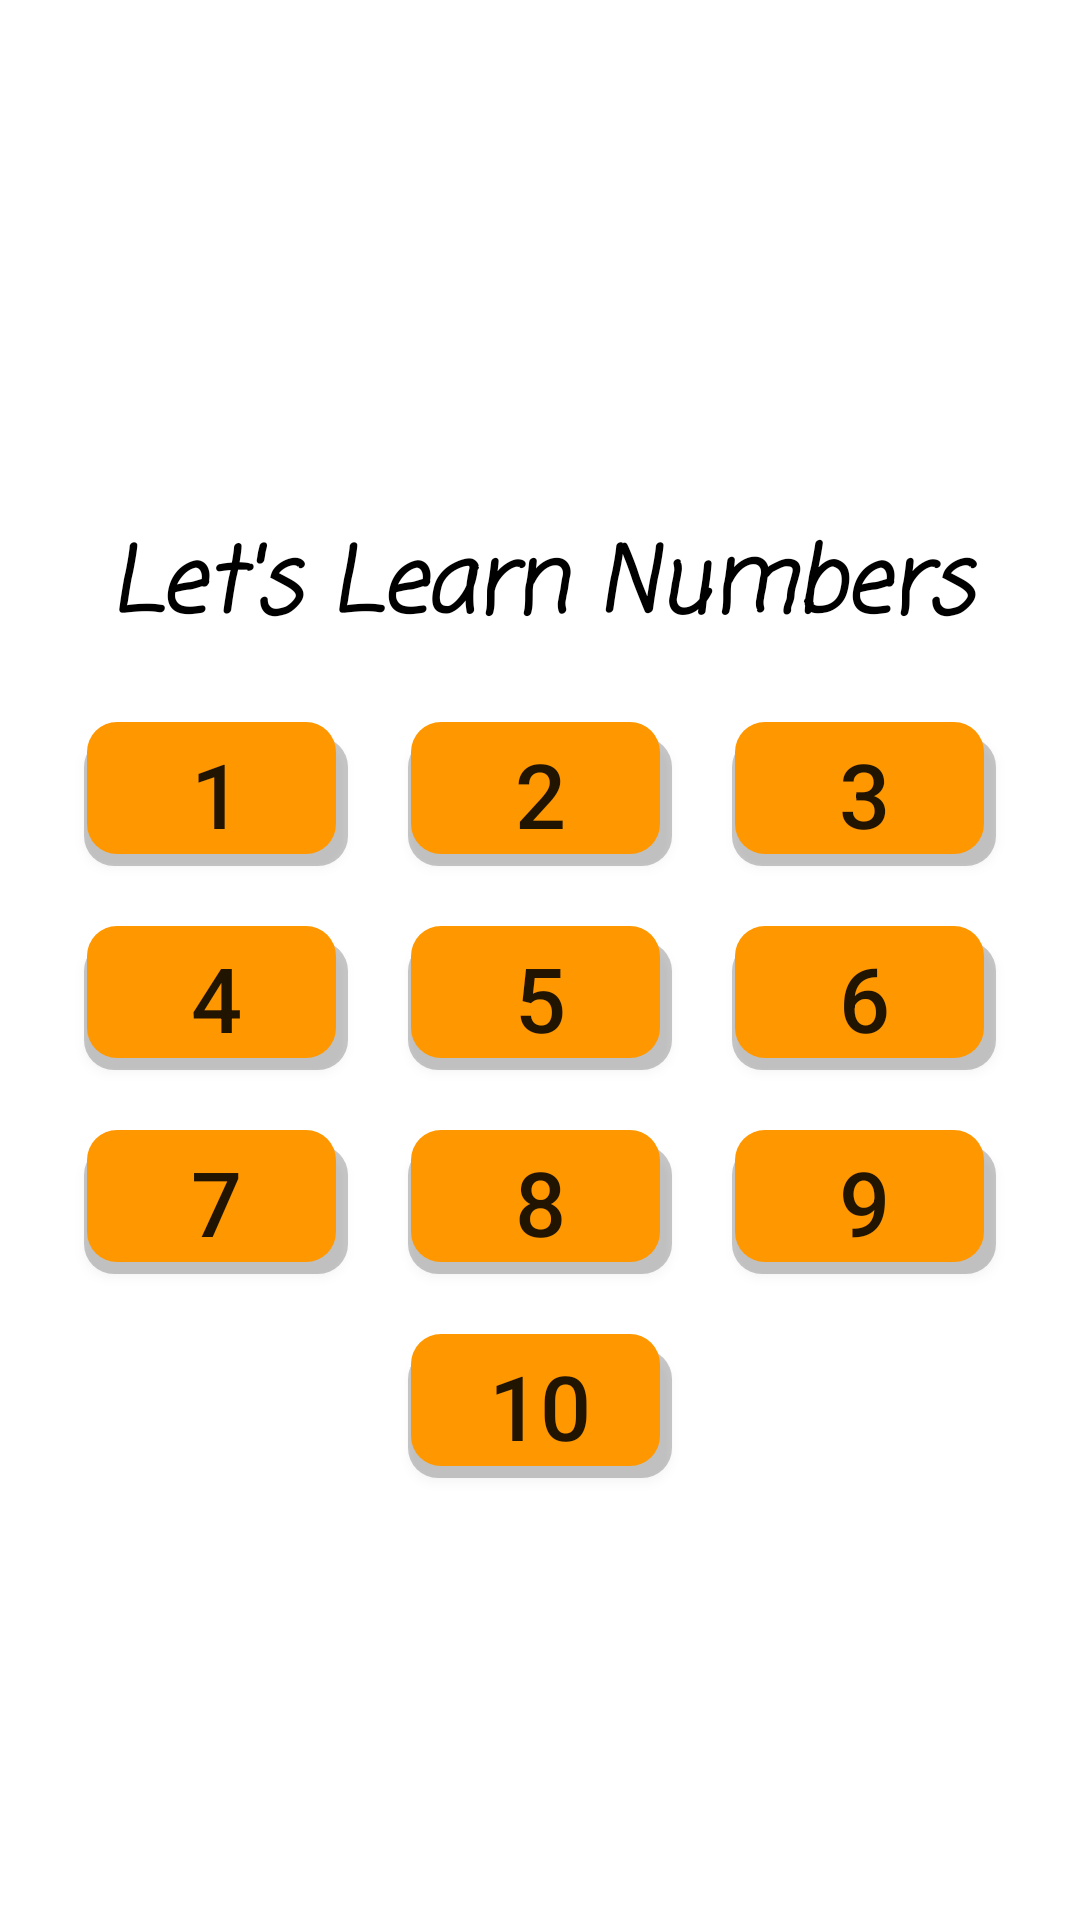

Here is an Android app screen rendered from its layout file. Give the layout XML and the strings, colors and styles it references.
<!-- AndroidManifest.xml: application theme Theme.LearningNumbersForKids -->
<!-- res/layout/fragment_home_page.xml -->
<?xml version="1.0" encoding="utf-8"?>
<LinearLayout xmlns:android="http://schemas.android.com/apk/res/android"
    xmlns:tools="http://schemas.android.com/tools"
    android:layout_width="match_parent"
    android:layout_height="match_parent"
    xmlns:app="http://schemas.android.com/apk/res-auto"
    android:orientation="vertical"
    android:layout_margin="10dp"
    android:id="@+id/HomePage"
    tools:context=".HomePageFragment">

    <ImageView
        android:id="@+id/logoHome"
        android:layout_width="128dp"
        android:layout_height="128dp"
        android:layout_marginTop="45dp"
        app:srcCompat="@drawable/read"
        android:layout_gravity="center"/>
    <TextView
        android:layout_width="match_parent"
        android:layout_height="wrap_content"
        android:fontFamily="casual"
        android:text="Let's Learn Numbers"
        android:textAlignment="center"
        android:textColor="@color/Black"
        android:textSize="30sp"
        android:textStyle="bold|italic" />
    <LinearLayout
        android:layout_width="match_parent"
        android:layout_height="wrap_content"
        android:orientation="horizontal"
        android:layout_marginTop="12dp"
        android:gravity="center">

        <Button
            android:id="@+id/No1"
            android:layout_width="wrap_content"
            android:layout_height="wrap_content"
            android:layout_margin="10dp"
            android:background="@drawable/btn_shape"
            android:text="1"
            android:textSize="30sp"/>
        <Button
            android:id="@+id/No2"
            android:layout_width="wrap_content"
            android:layout_height="wrap_content"
            android:layout_margin="10dp"
            android:background="@drawable/btn_shape"
            android:text="2"
            android:textSize="30sp"/>
        <Button
            android:id="@+id/No3"
            android:layout_width="wrap_content"
            android:layout_height="wrap_content"
            android:layout_margin="10dp"
            android:background="@drawable/btn_shape"
            android:text="3"
            android:textSize="30sp"/>
    </LinearLayout>
    <LinearLayout
        android:layout_width="match_parent"
        android:layout_height="wrap_content"
        android:orientation="horizontal"
        android:gravity="center">

        <Button
            android:id="@+id/No4"
            android:layout_width="wrap_content"
            android:layout_height="wrap_content"
            android:layout_margin="10dp"
            android:background="@drawable/btn_shape"
            android:text="4"
            android:textSize="30sp"/>
        <Button
            android:id="@+id/No5"
            android:layout_width="wrap_content"
            android:layout_height="wrap_content"
            android:layout_margin="10dp"
            android:background="@drawable/btn_shape"
            android:text="5"
            android:textSize="30sp"/>
        <Button
            android:id="@+id/No6"
            android:layout_width="wrap_content"
            android:layout_height="wrap_content"
            android:layout_margin="10dp"
            android:background="@drawable/btn_shape"
            android:text="6"
            android:textSize="30sp"/>
    </LinearLayout>
    <LinearLayout
        android:layout_width="match_parent"
        android:layout_height="wrap_content"
        android:orientation="horizontal"
        android:gravity="center">

        <Button
            android:id="@+id/No7"
            android:layout_width="wrap_content"
            android:layout_height="wrap_content"
            android:layout_margin="10dp"
            android:background="@drawable/btn_shape"
            android:text="7"
            android:textSize="30sp"/>
        <Button
            android:id="@+id/No8"
            android:layout_width="wrap_content"
            android:layout_height="wrap_content"
            android:layout_margin="10dp"
            android:background="@drawable/btn_shape"
            android:text="8"
            android:textSize="30sp"/>
        <Button
            android:id="@+id/No9"
            android:layout_width="wrap_content"
            android:layout_height="wrap_content"
            android:layout_margin="10dp"
            android:background="@drawable/btn_shape"
            android:text="9"
            android:textSize="30sp"/>
    </LinearLayout>
    <LinearLayout
        android:layout_width="match_parent"
        android:layout_height="wrap_content"
        android:orientation="horizontal"
        android:gravity="center">

        <Button
            android:id="@+id/No10"
            android:layout_width="wrap_content"
            android:layout_height="wrap_content"
            android:layout_margin="10dp"
            android:background="@drawable/btn_shape"
            android:text="10"
            android:textSize="30sp"/>
        
    </LinearLayout>


</LinearLayout>
<!-- resources referenced by this layout -->
<resources>
  <color name="Black">#FF000000</color>
  <!-- drawable btn_shape (drawable-v24) -->
  <?xml version="1.0" encoding="utf-8"?>
  <layer-list xmlns:android="http://schemas.android.com/apk/res/android">
      
      <item  android:top="5dp">
          <shape>
              <solid android:color="@color/LightGray" />
              <corners android:radius="10dp" />
          </shape>
      </item>
      
      <item android:bottom="4dp" android:left="1dp" android:right="4dp" >
          <shape>
              <solid android:color="@color/Orange_600" />
              <corners android:radius="10dp" />
          </shape>
      </item>
  </layer-list>
  <style name="Theme.LearningNumbersForKids" parent="Theme.MaterialComponents.DayNight.NoActionBar">
          
          <item name="colorPrimary">@color/Orange_600</item>
          <item name="colorPrimaryVariant">@color/DarkOrange</item>
          <item name="colorOnPrimary">@color/White</item>
          
          <item name="colorSecondary">@color/teal_200</item>
          <item name="colorSecondaryVariant">@color/teal_700</item>
          <item name="colorOnSecondary">@color/Black</item>
          
          <item name="android:statusBarColor" tools:targetApi="l">?attr/colorPrimaryVariant</item>
          
      </style>
  <color name="LightGray">#37000000</color>
  <color name="Orange_600">#FF9800</color>
  <color name="DarkOrange">#F4511E</color>
  <color name="White">#FFFFFFFF</color>
  <color name="teal_200">#FF03DAC5</color>
  <color name="teal_700">#FF018786</color>
</resources>
